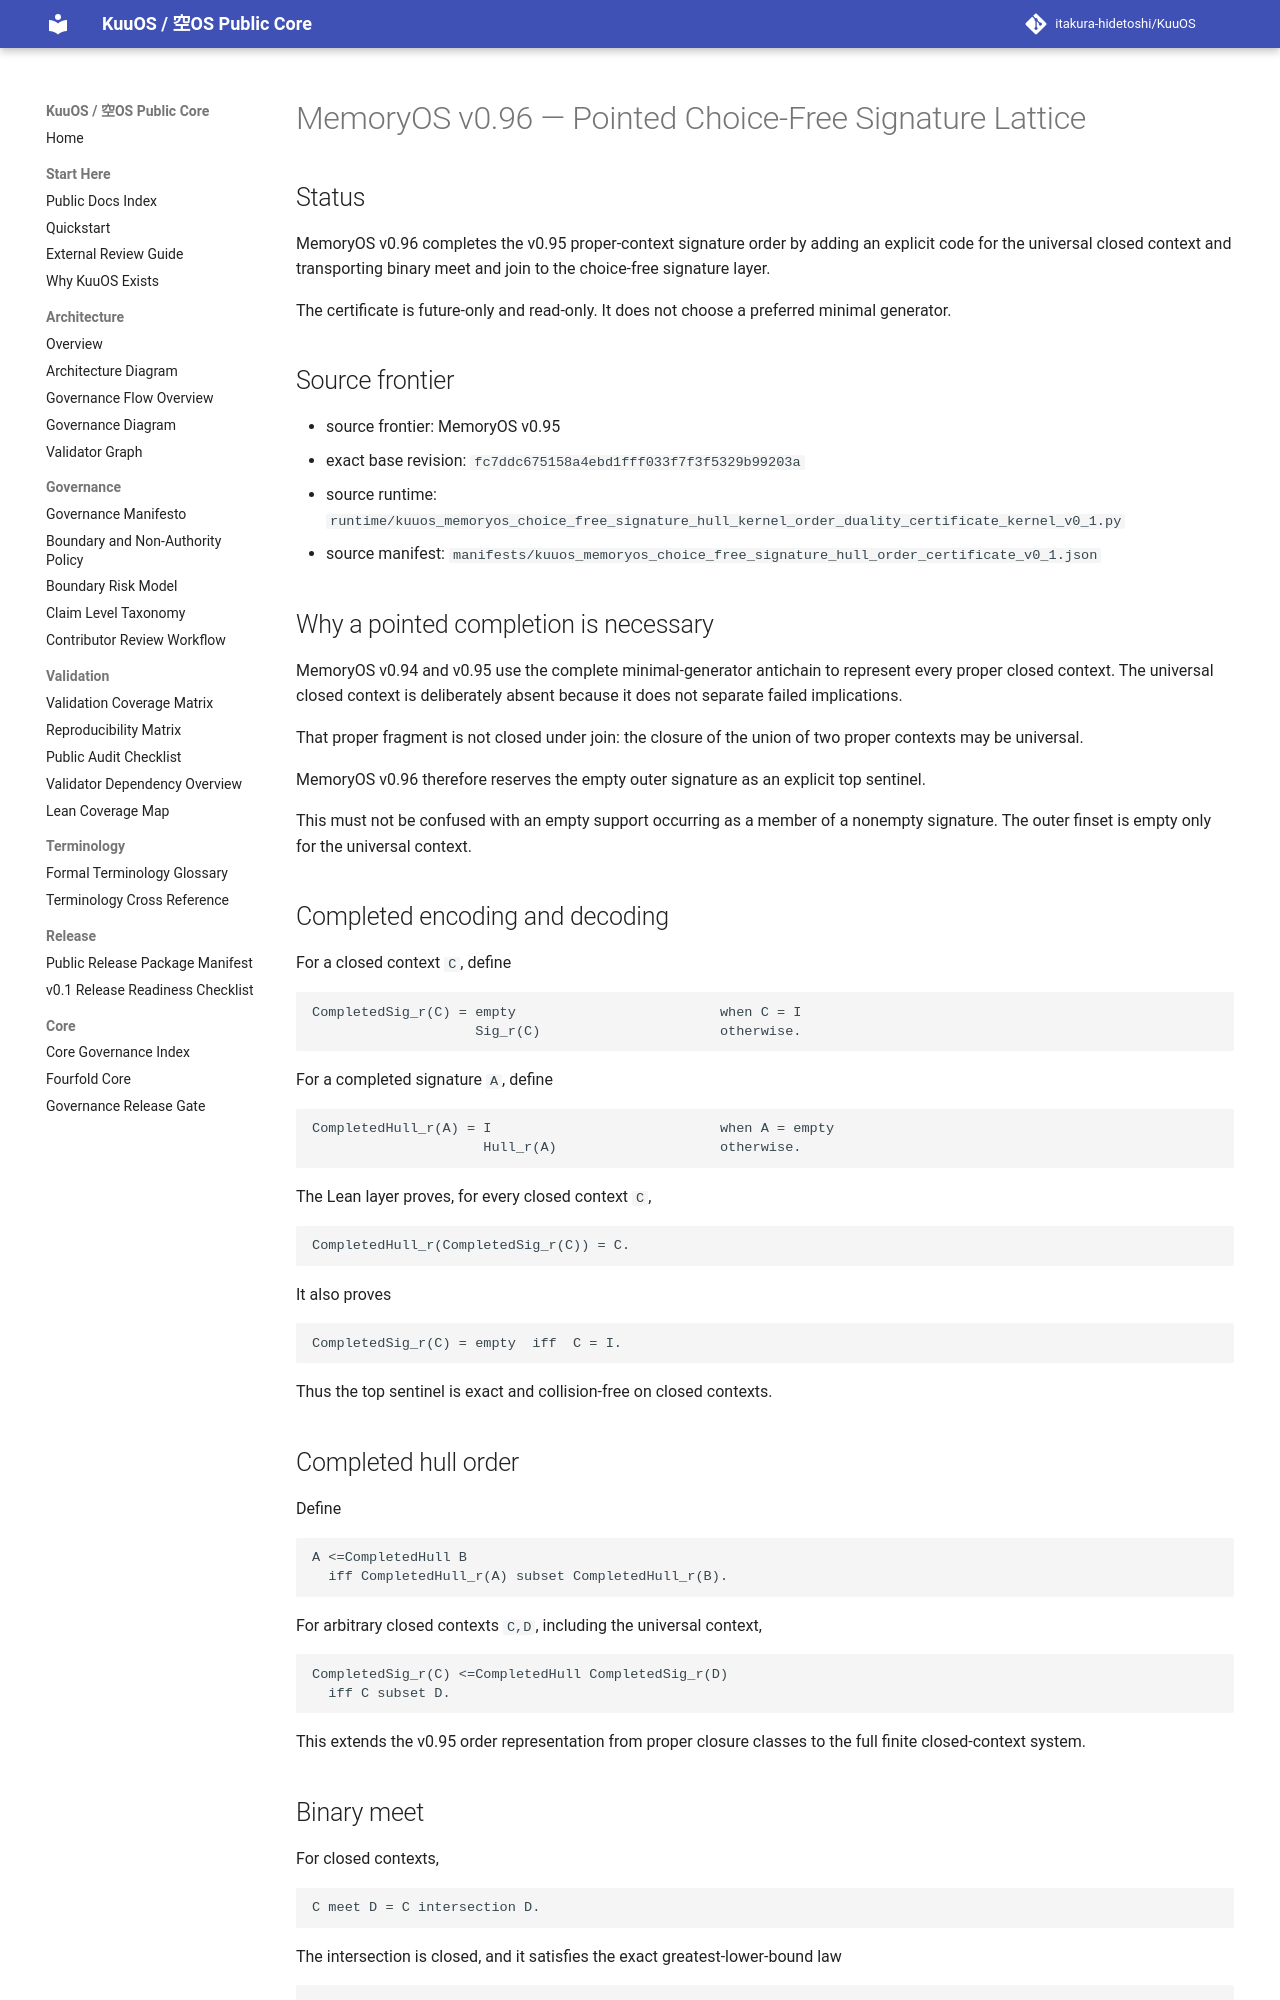

repository: itakura-hidetoshi/KuuOS · page: memoryos_pointed_choice_free_signature_lattice_certificate_kernel_v0_1/index.html · generator: mkdocs

# MemoryOS v0.96 — Pointed Choice-Free Signature Lattice

## Status

MemoryOS v0.96 completes the v0.95 proper-context signature order by adding an explicit code for the universal closed context and transporting binary meet and join to the choice-free signature layer.

The certificate is future-only and read-only. It does not choose a preferred minimal generator.

## Source frontier

- source frontier: MemoryOS v0.95
- exact base revision: `fc7ddc675158a4ebd1fff033f7f3f5329b99203a`
- source runtime: `runtime/kuuos_memoryos_choice_free_signature_hull_kernel_order_duality_certificate_kernel_v0_1.py`
- source manifest: `manifests/kuuos_memoryos_choice_free_signature_hull_order_certificate_v0_1.json`

## Why a pointed completion is necessary

MemoryOS v0.94 and v0.95 use the complete minimal-generator antichain to represent every proper closed context. The universal closed context is deliberately absent because it does not separate failed implications.

That proper fragment is not closed under join: the closure of the union of two proper contexts may be universal.

MemoryOS v0.96 therefore reserves the empty outer signature as an explicit top sentinel.

This must not be confused with an empty support occurring as a member of a nonempty signature. The outer finset is empty only for the universal context.

## Completed encoding and decoding

For a closed context `C`, define

```text
CompletedSig_r(C) = empty                         when C = I
                    Sig_r(C)                      otherwise.
```

For a completed signature `A`, define

```text
CompletedHull_r(A) = I                            when A = empty
                     Hull_r(A)                    otherwise.
```

The Lean layer proves, for every closed context `C`,

```text
CompletedHull_r(CompletedSig_r(C)) = C.
```

It also proves

```text
CompletedSig_r(C) = empty  iff  C = I.
```

Thus the top sentinel is exact and collision-free on closed contexts.

## Completed hull order

Define

```text
A <=CompletedHull B
  iff CompletedHull_r(A) subset CompletedHull_r(B).
```

For arbitrary closed contexts `C,D`, including the universal context,

```text
CompletedSig_r(C) <=CompletedHull CompletedSig_r(D)
  iff C subset D.
```

This extends the v0.95 order representation from proper closure classes to the full finite closed-context system.
